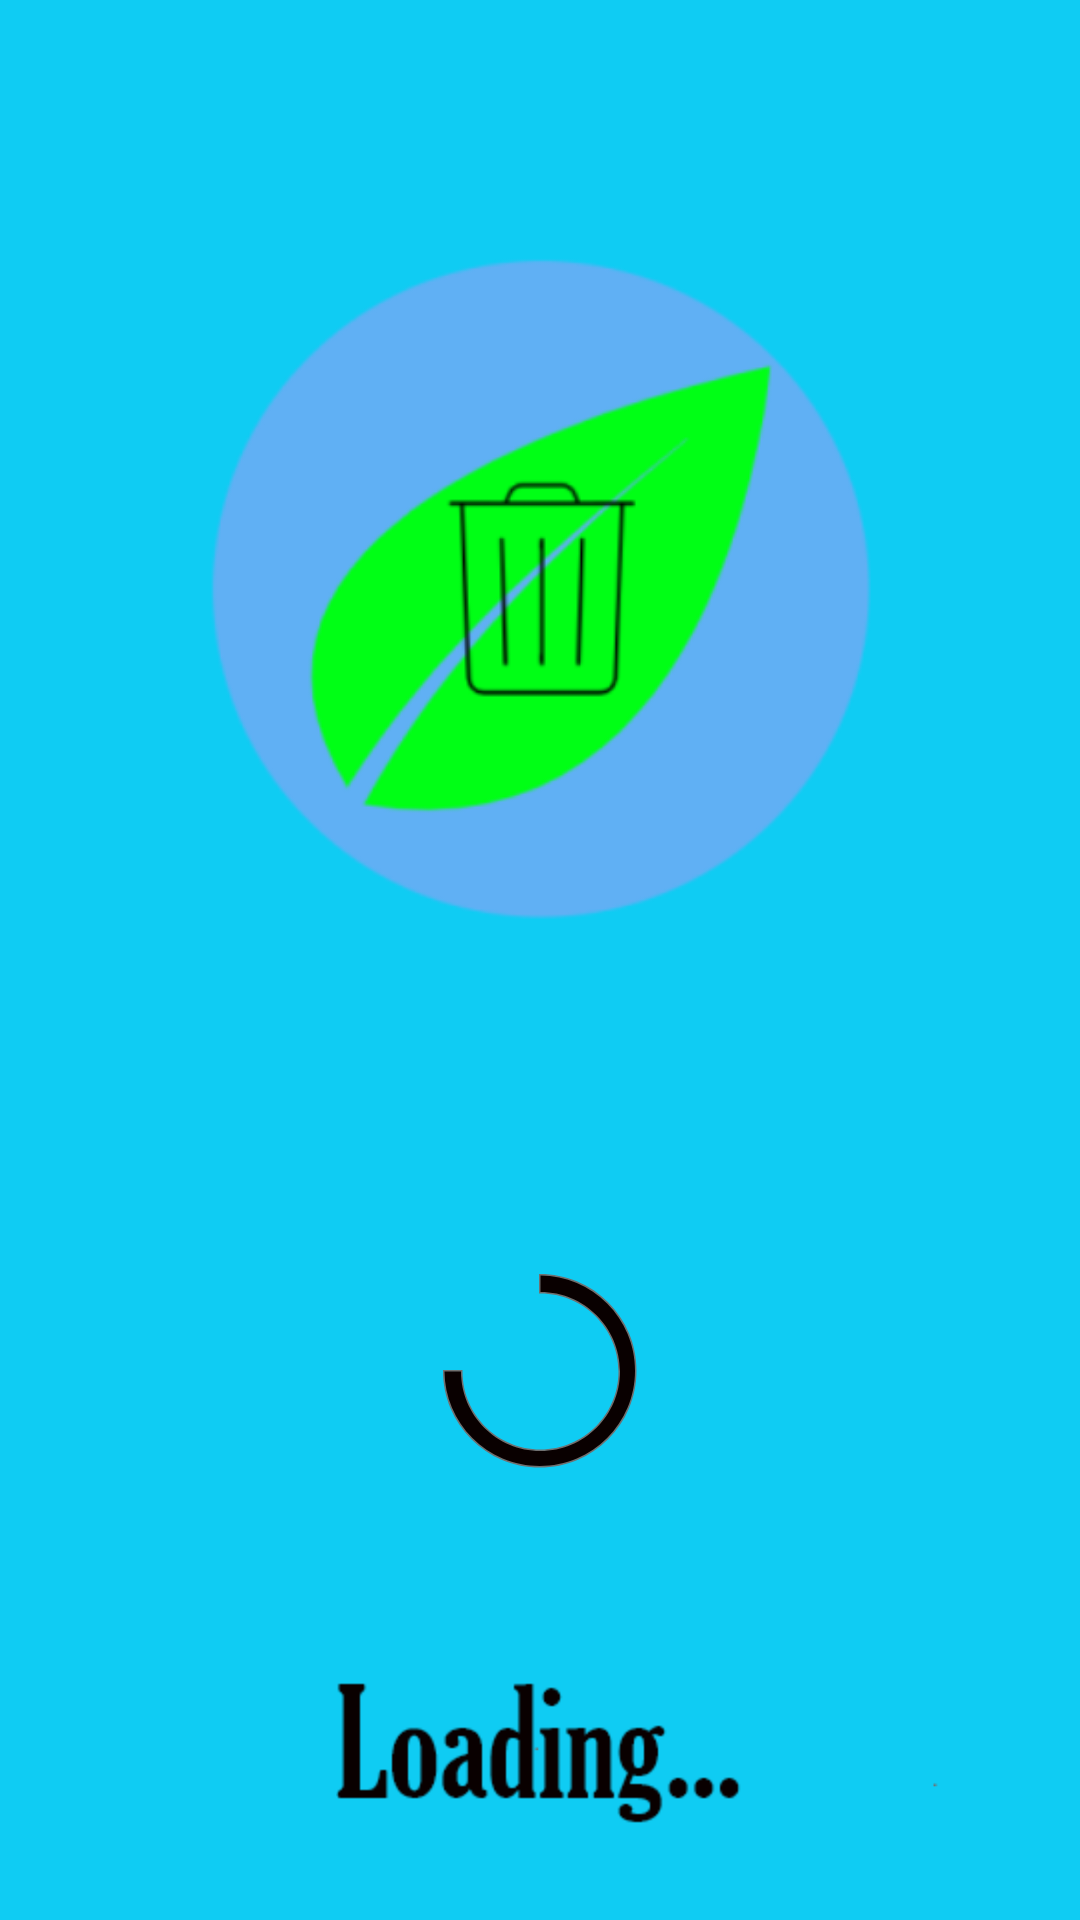

Reconstruct the res/layout file that produces this screen, plus the resources it refers to.
<!-- AndroidManifest.xml: application theme Theme.WasteLeaf_Android -->
<!-- res/layout/activity_likes.xml -->
<?xml version="1.0" encoding="utf-8"?>
<androidx.constraintlayout.widget.ConstraintLayout xmlns:android="http://schemas.android.com/apk/res/android"
    xmlns:app="http://schemas.android.com/apk/res-auto"
    xmlns:tools="http://schemas.android.com/tools"
    android:layout_width="match_parent"
    android:layout_height="match_parent"
    tools:context=".home.feed.post.like.LikesActivity">

    <androidx.recyclerview.widget.RecyclerView
        android:id="@+id/likesRecyclerView"
        android:layout_width="wrap_content"
        android:layout_height="0dp"
        android:visibility="invisible"
        app:layout_constraintEnd_toEndOf="parent"
        app:layout_constraintStart_toStartOf="parent"
        app:layout_constraintTop_toBottomOf="@id/imageView2" />

    <ImageView
        android:id="@+id/imageView2"
        android:layout_width="wrap_content"
        android:layout_height="wrap_content"
        app:layout_constraintEnd_toEndOf="parent"
        app:layout_constraintStart_toStartOf="parent"
        app:layout_constraintTop_toTopOf="parent"
        app:srcCompat="@drawable/likes" />

    <androidx.constraintlayout.widget.ConstraintLayout
        android:id="@+id/loadingScreenLayout"
        android:layout_width="match_parent"
        android:layout_height="match_parent"
        android:visibility="visible"
        app:layout_constraintBottom_toBottomOf="parent"
        app:layout_constraintEnd_toEndOf="parent"
        app:layout_constraintStart_toStartOf="parent"
        app:layout_constraintTop_toTopOf="parent">

        <ImageView
            android:id="@+id/imageView3"
            android:layout_width="0dp"
            android:layout_height="0dp"
            android:scaleType="fitXY"
            app:layout_constraintBottom_toBottomOf="parent"
            app:layout_constraintEnd_toEndOf="parent"
            app:layout_constraintStart_toStartOf="parent"
            app:layout_constraintTop_toTopOf="parent"
            app:srcCompat="@drawable/wasteleaf__31" />

        <ImageView
            android:id="@+id/loadingCircle"
            android:layout_width="wrap_content"
            android:layout_height="wrap_content"
            android:layout_marginBottom="30dp"
            android:scaleX="0.5"
            android:scaleY="0.5"
            app:layout_constraintBottom_toTopOf="@+id/imageView22"
            app:layout_constraintEnd_toEndOf="parent"
            app:layout_constraintStart_toStartOf="parent"
            app:layout_constraintTop_toBottomOf="@+id/imageView12"
            app:srcCompat="@drawable/subtraction_6" />

        <ImageView
            android:id="@+id/imageView12"
            android:layout_width="wrap_content"
            android:layout_height="wrap_content"
            app:layout_constraintEnd_toEndOf="parent"
            app:layout_constraintStart_toStartOf="parent"
            app:layout_constraintTop_toTopOf="parent"
            app:srcCompat="@drawable/logo_wasteleaf_1" />

        <ImageView
            android:id="@+id/imageView22"
            android:layout_width="wrap_content"
            android:layout_height="wrap_content"
            android:layout_marginBottom="30dp"
            app:layout_constraintBottom_toBottomOf="@+id/imageView3"
            app:layout_constraintEnd_toEndOf="parent"
            app:layout_constraintStart_toStartOf="parent"
            app:srcCompat="@drawable/loading___" />

    </androidx.constraintlayout.widget.ConstraintLayout>
</androidx.constraintlayout.widget.ConstraintLayout>
<!-- resources referenced by this layout -->
<resources>
  <!-- drawable likes: png bitmap (drawable-hdpi, 2862 bytes) -->
  <!-- drawable loading___: png bitmap (drawable-hdpi, 3293 bytes) -->
  <!-- drawable logo_wasteleaf_1: png bitmap (drawable-hdpi, 54548 bytes) -->
  <!-- drawable subtraction_6: png bitmap (drawable-hdpi, 10723 bytes) -->
  <!-- drawable wasteleaf__31: png bitmap (drawable-hdpi, 16339 bytes) -->
  <style name="Theme.WasteLeaf_Android" parent="Theme.MaterialComponents.Light.NoActionBar">
          
          <item name="colorPrimary">@color/light_green</item>
          <item name="colorPrimaryVariant">@color/purple_700</item>
          <item name="colorOnPrimary">@color/white</item>
          
          <item name="colorSecondary">@color/teal_200</item>
          <item name="colorSecondaryVariant">@color/teal_700</item>
          <item name="colorOnSecondary">@color/black</item>
          
          <item name="android:statusBarColor">@color/blue_background</item>
      </style>
  <color name="light_green">#FF86D687</color>
  <color name="purple_700">#FF3700B3</color>
  <color name="white">#FFFFFFFF</color>
  <color name="teal_200">#FF03DAC5</color>
  <color name="teal_700">#FF018786</color>
  <color name="black">#FF000000</color>
  <color name="blue_background">#0FCCF3</color>
</resources>
